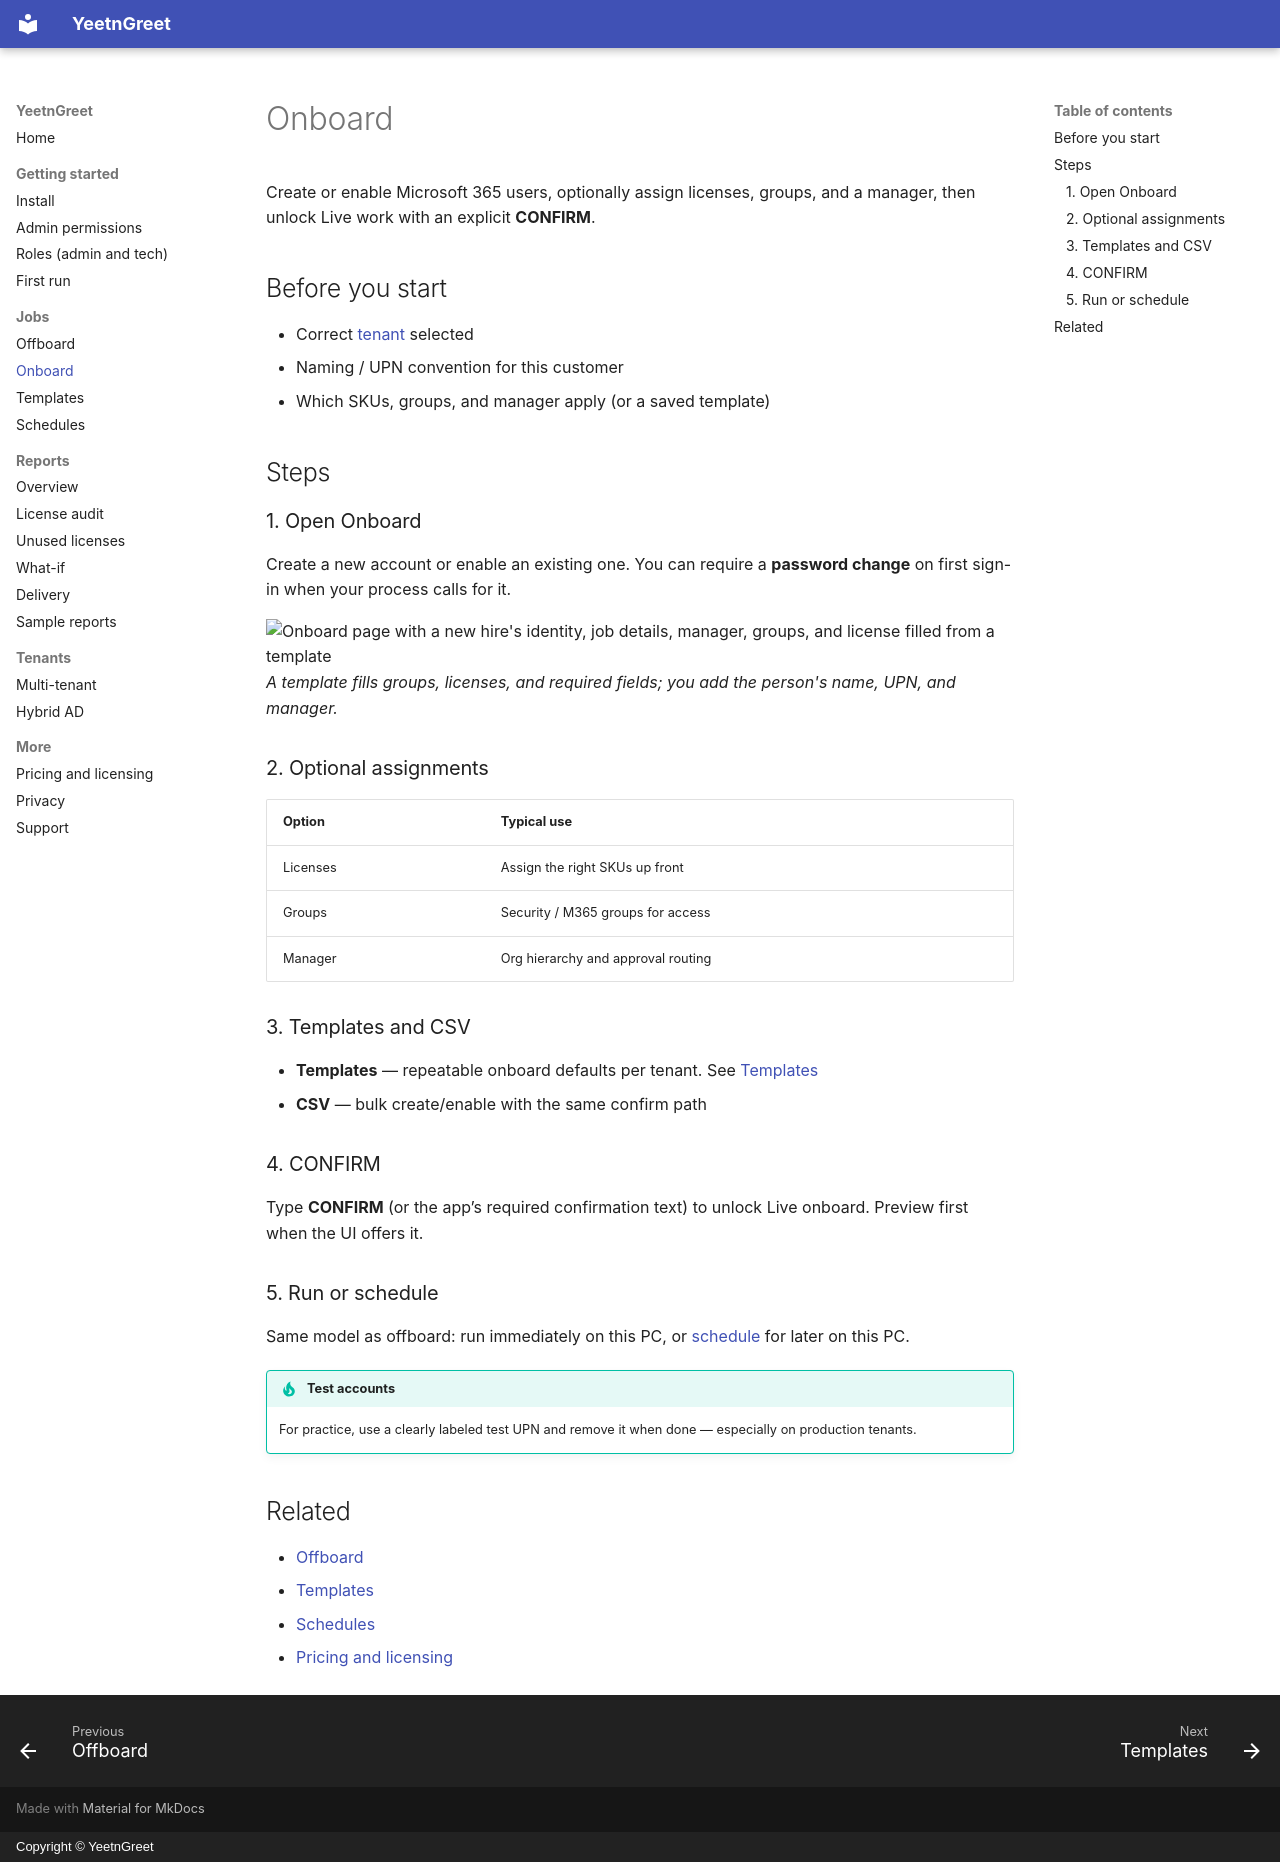

repository: darrenbell09/yeetngreet-site · page: jobs/onboard/index.html · generator: mkdocs · copyright: Copyright © YeetnGreet

---
description: 'Onboard Microsoft 365 users from Admin templates: create or enable accounts,
  assign licenses and groups, then CONFIRM.'
---

# Onboard

Create or enable Microsoft 365 users, optionally assign licenses, groups, and a manager, then unlock Live work with an explicit **CONFIRM**.

## Before you start

- Correct [tenant](../tenants/multi-tenant.md) selected
- Naming / UPN convention for this customer
- Which SKUs, groups, and manager apply (or a saved template)

## Steps

### 1. Open Onboard

Create a new account or enable an existing one. You can require a **password change** on first sign-in when your process calls for it.

![Onboard page with a new hire's identity, job details, manager, groups, and license filled from a template](../assets/images/onboard-create-user.png){ width="720" }
*A template fills groups, licenses, and required fields; you add the person's name, UPN, and manager.*

### 2. Optional assignments

| Option | Typical use |
| --- | --- |
| Licenses | Assign the right SKUs up front |
| Groups | Security / M365 groups for access |
| Manager | Org hierarchy and approval routing |

### 3. Templates and CSV

- **Templates** — repeatable onboard defaults per tenant. See [Templates](templates.md)
- **CSV** — bulk create/enable with the same confirm path

### 4. CONFIRM

Type **CONFIRM** (or the app’s required confirmation text) to unlock Live onboard. Preview first when the UI offers it.

### 5. Run or schedule

Same model as offboard: run immediately on this PC, or [schedule](schedules.md) for later on this PC.

!!! tip "Test accounts"
    For practice, use a clearly labeled test UPN and remove it when done — especially on production tenants.

## Related

- [Offboard](offboard.md)
- [Templates](templates.md)
- [Schedules](schedules.md)
- [Pricing and licensing](../pricing-and-licensing.md)
